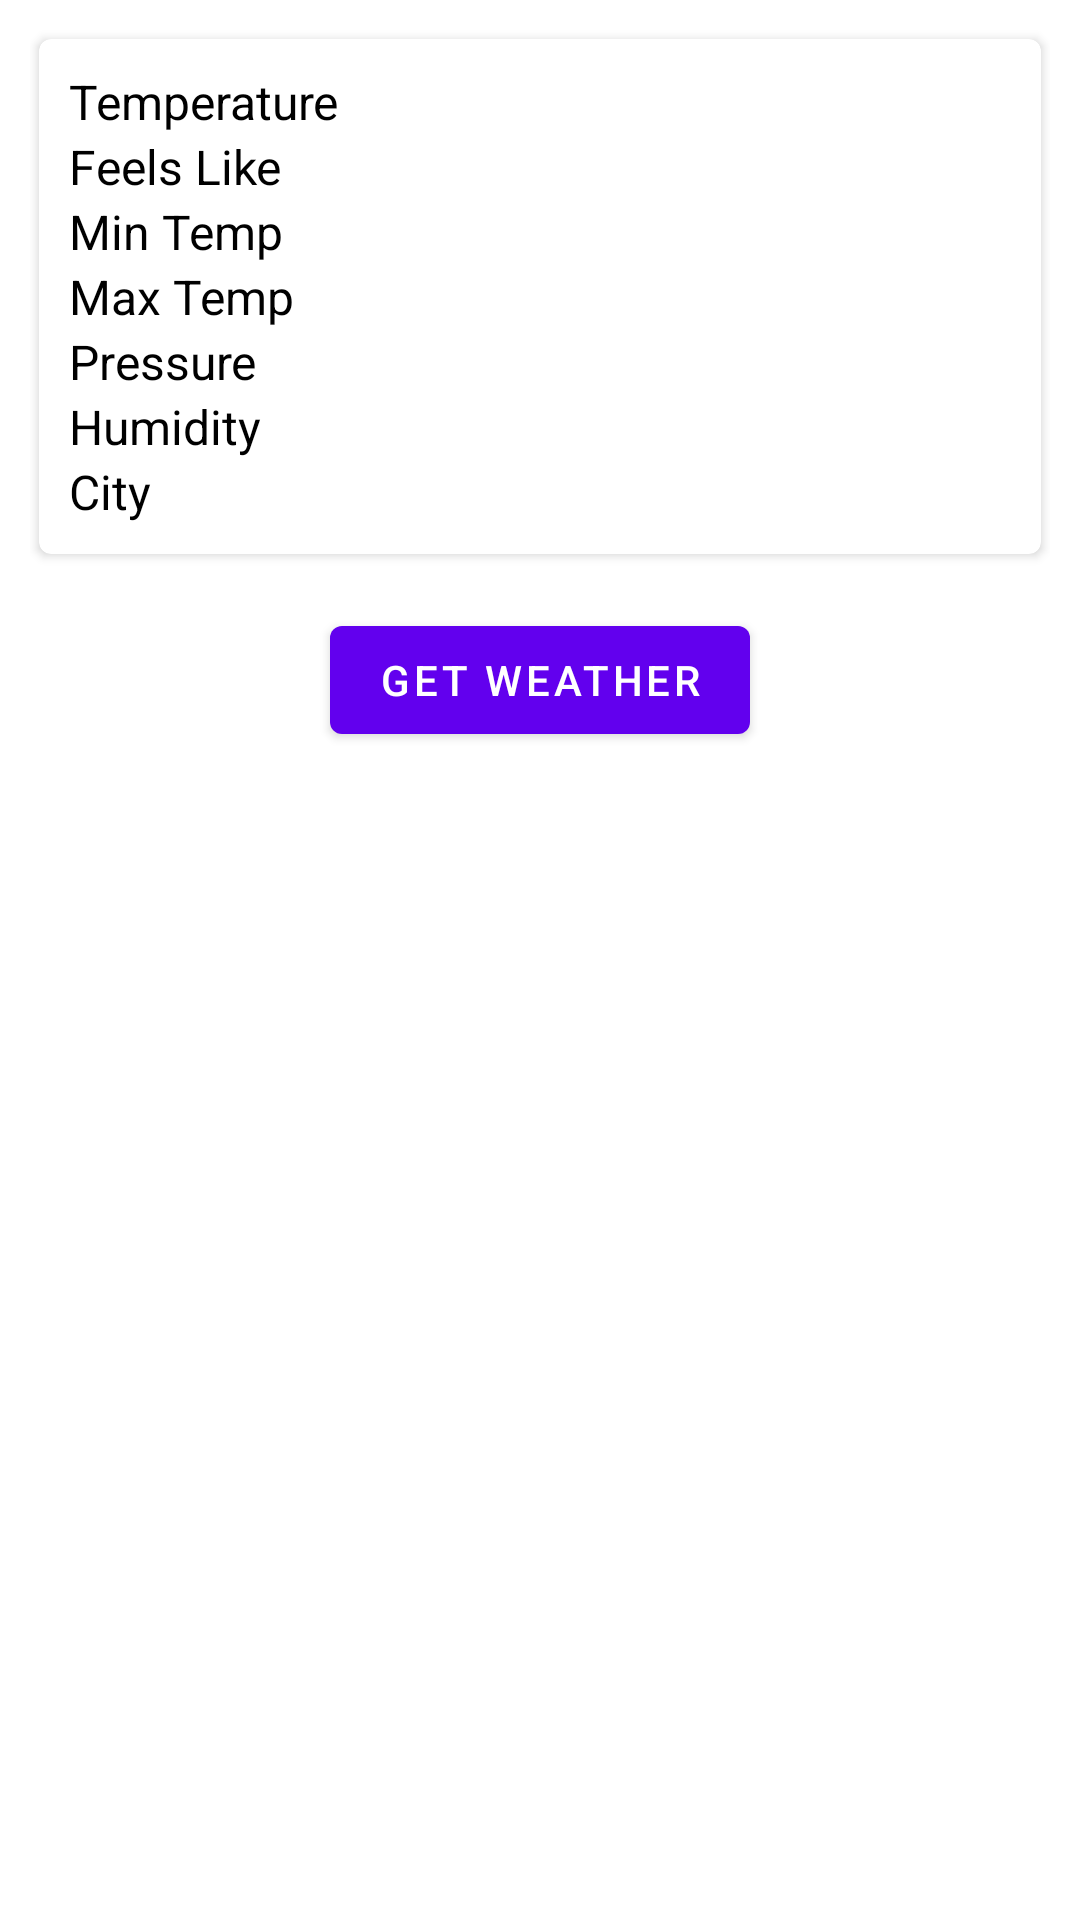

This screen was rendered from an Android layout file. Write that file and the resources it references.
<!-- AndroidManifest.xml: application theme Theme.AndroidTst -->
<!-- res/layout/activity_main.xml -->
<?xml version="1.0" encoding="utf-8"?>
<LinearLayout xmlns:android="http://schemas.android.com/apk/res/android"
    xmlns:app="http://schemas.android.com/apk/res-auto"
    xmlns:tools="http://schemas.android.com/tools"
    android:layout_width="match_parent"
    android:layout_height="match_parent"
    android:orientation="vertical"
    android:padding="10dp"
    tools:context=".ui.main.MainActivity">

    <com.google.android.material.card.MaterialCardView
        android:id="@+id/card"
        android:layout_width="match_parent"
        android:layout_height="wrap_content"
        android:layout_margin="3dp"
        android:checkable="true"
        android:clickable="true"
        android:focusable="true"
        app:cardElevation="2dp">

        <LinearLayout
            android:layout_width="match_parent"
            android:layout_height="wrap_content"
            android:orientation="vertical"
            android:padding="10dp">

            <LinearLayout
                android:layout_width="match_parent"
                android:layout_height="wrap_content"
                android:orientation="horizontal">

                <com.google.android.material.textview.MaterialTextView
                    android:layout_width="130dp"
                    android:layout_height="wrap_content"
                    android:text="@string/temperature"
                    android:textColor="@color/black"
                    android:textSize="16sp" />

                <com.google.android.material.textview.MaterialTextView
                    android:id="@+id/tvTemp"
                    android:layout_width="wrap_content"
                    android:layout_height="wrap_content"
                    android:layout_marginStart="10dp"
                    android:layout_marginLeft="10dp"
                    android:textColor="@android:color/background_dark"
                    android:textSize="15sp" />

            </LinearLayout>

            <LinearLayout
                android:layout_width="match_parent"
                android:layout_height="wrap_content"
                android:orientation="horizontal">

                <com.google.android.material.textview.MaterialTextView
                    android:layout_width="130dp"
                    android:layout_height="wrap_content"
                    android:text="@string/feels_like"
                    android:textColor="@color/black"
                    android:textSize="16sp" />

                <com.google.android.material.textview.MaterialTextView
                    android:id="@+id/tvFeelsLike"
                    android:layout_width="wrap_content"
                    android:layout_height="wrap_content"
                    android:layout_marginStart="10dp"
                    android:layout_marginLeft="10dp"
                    android:textColor="@android:color/background_dark"
                    android:textSize="15sp" />

            </LinearLayout>


            <LinearLayout
                android:layout_width="match_parent"
                android:layout_height="wrap_content"
                android:orientation="horizontal">

                <com.google.android.material.textview.MaterialTextView
                    android:layout_width="130dp"
                    android:layout_height="wrap_content"
                    android:text="@string/min_temperature"
                    android:textColor="@color/black"
                    android:textSize="16sp" />

                <com.google.android.material.textview.MaterialTextView
                    android:id="@+id/tvMinTemp"
                    android:layout_width="wrap_content"
                    android:layout_height="wrap_content"
                    android:layout_marginStart="10dp"
                    android:layout_marginLeft="10dp"
                    android:textColor="@android:color/background_dark"
                    android:textSize="15sp" />

            </LinearLayout>

            <LinearLayout
                android:layout_width="match_parent"
                android:layout_height="wrap_content"
                android:orientation="horizontal">

                <com.google.android.material.textview.MaterialTextView
                    android:layout_width="130dp"
                    android:layout_height="wrap_content"
                    android:text="@string/max_temperature"
                    android:textColor="@color/black"
                    android:textSize="16sp" />

                <com.google.android.material.textview.MaterialTextView
                    android:id="@+id/tvMaxTemp"
                    android:layout_width="wrap_content"
                    android:layout_height="wrap_content"
                    android:layout_marginStart="10dp"
                    android:layout_marginLeft="10dp"
                    android:textColor="@android:color/background_dark"
                    android:textSize="15sp" />

            </LinearLayout>

            <LinearLayout
                android:layout_width="match_parent"
                android:layout_height="wrap_content"
                android:orientation="horizontal">

                <com.google.android.material.textview.MaterialTextView
                    android:layout_width="130dp"
                    android:layout_height="wrap_content"
                    android:text="@string/pressure"
                    android:textColor="@color/black"
                    android:textSize="16sp" />

                <com.google.android.material.textview.MaterialTextView
                    android:id="@+id/tvPressure"
                    android:layout_width="wrap_content"
                    android:layout_height="wrap_content"
                    android:layout_marginStart="10dp"
                    android:layout_marginLeft="10dp"
                    android:textColor="@android:color/background_dark"
                    android:textSize="15sp" />

            </LinearLayout>

            <LinearLayout
                android:layout_width="match_parent"
                android:layout_height="wrap_content"
                android:orientation="horizontal">

                <com.google.android.material.textview.MaterialTextView
                    android:layout_width="130dp"
                    android:layout_height="wrap_content"
                    android:text="@string/humidity"
                    android:textColor="@color/black"
                    android:textSize="16sp" />

                <com.google.android.material.textview.MaterialTextView
                    android:id="@+id/tvHumidity"
                    android:layout_width="wrap_content"
                    android:layout_height="wrap_content"
                    android:layout_marginStart="10dp"
                    android:layout_marginLeft="10dp"
                    android:textColor="@android:color/background_dark"
                    android:textSize="15sp" />

            </LinearLayout>

            <LinearLayout
                android:layout_width="match_parent"
                android:layout_height="wrap_content"
                android:orientation="horizontal">

                <com.google.android.material.textview.MaterialTextView
                    android:layout_width="130dp"
                    android:layout_height="wrap_content"
                    android:text="@string/city"
                    android:textColor="@color/black"
                    android:textSize="16sp" />

                <com.google.android.material.textview.MaterialTextView
                    android:id="@+id/tvCity"
                    android:layout_width="wrap_content"
                    android:layout_height="wrap_content"
                    android:layout_marginStart="10dp"
                    android:layout_marginLeft="10dp"
                    android:textColor="@android:color/background_dark"
                    android:textSize="15sp" />

            </LinearLayout>

        </LinearLayout>

    </com.google.android.material.card.MaterialCardView>


    <com.google.android.material.button.MaterialButton
        android:id="@+id/btnGetWeather"
        android:layout_width="wrap_content"
        android:layout_height="wrap_content"
        android:layout_gravity="center_horizontal"
        android:layout_marginTop="15dp"
        android:text="@string/get_weather" />

    <ProgressBar
        android:id="@+id/progressbar"
        android:visibility="gone"
        android:layout_width="wrap_content"
        android:layout_gravity="center"
        android:layout_height="wrap_content"/>

</LinearLayout>
<!-- resources referenced by this layout -->
<resources>
  <string name="city">City</string>
  <string name="feels_like">Feels Like</string>
  <string name="get_weather">Get Weather</string>
  <string name="humidity">Humidity</string>
  <string name="max_temperature">Max Temp</string>
  <string name="min_temperature">Min Temp</string>
  <string name="pressure">Pressure</string>
  <string name="temperature">Temperature</string>
  <style name="Theme.AndroidTst" parent="Theme.MaterialComponents.DayNight.DarkActionBar">
          
          <item name="colorPrimary">@color/purple_500</item>
          <item name="colorPrimaryVariant">@color/purple_700</item>
          <item name="colorOnPrimary">@color/white</item>
          
          <item name="colorSecondary">@color/teal_200</item>
          <item name="colorSecondaryVariant">@color/teal_700</item>
          <item name="colorOnSecondary">@color/black</item>
          
          <item name="android:statusBarColor" tools:targetApi="l">?attr/colorPrimaryVariant</item>
          
      </style>
  <!-- not gathered from this repository: default colours our renderer supplied (Android Studio template values) -->
  <color name="purple_500">#FF6200EE</color>
  <color name="purple_700">#FF3700B3</color>
  <color name="teal_200">#FF03DAC5</color>
  <color name="teal_700">#FF018786</color>
  <color name="black">#FF000000</color>
  <color name="white">#FFFFFFFF</color>
</resources>
